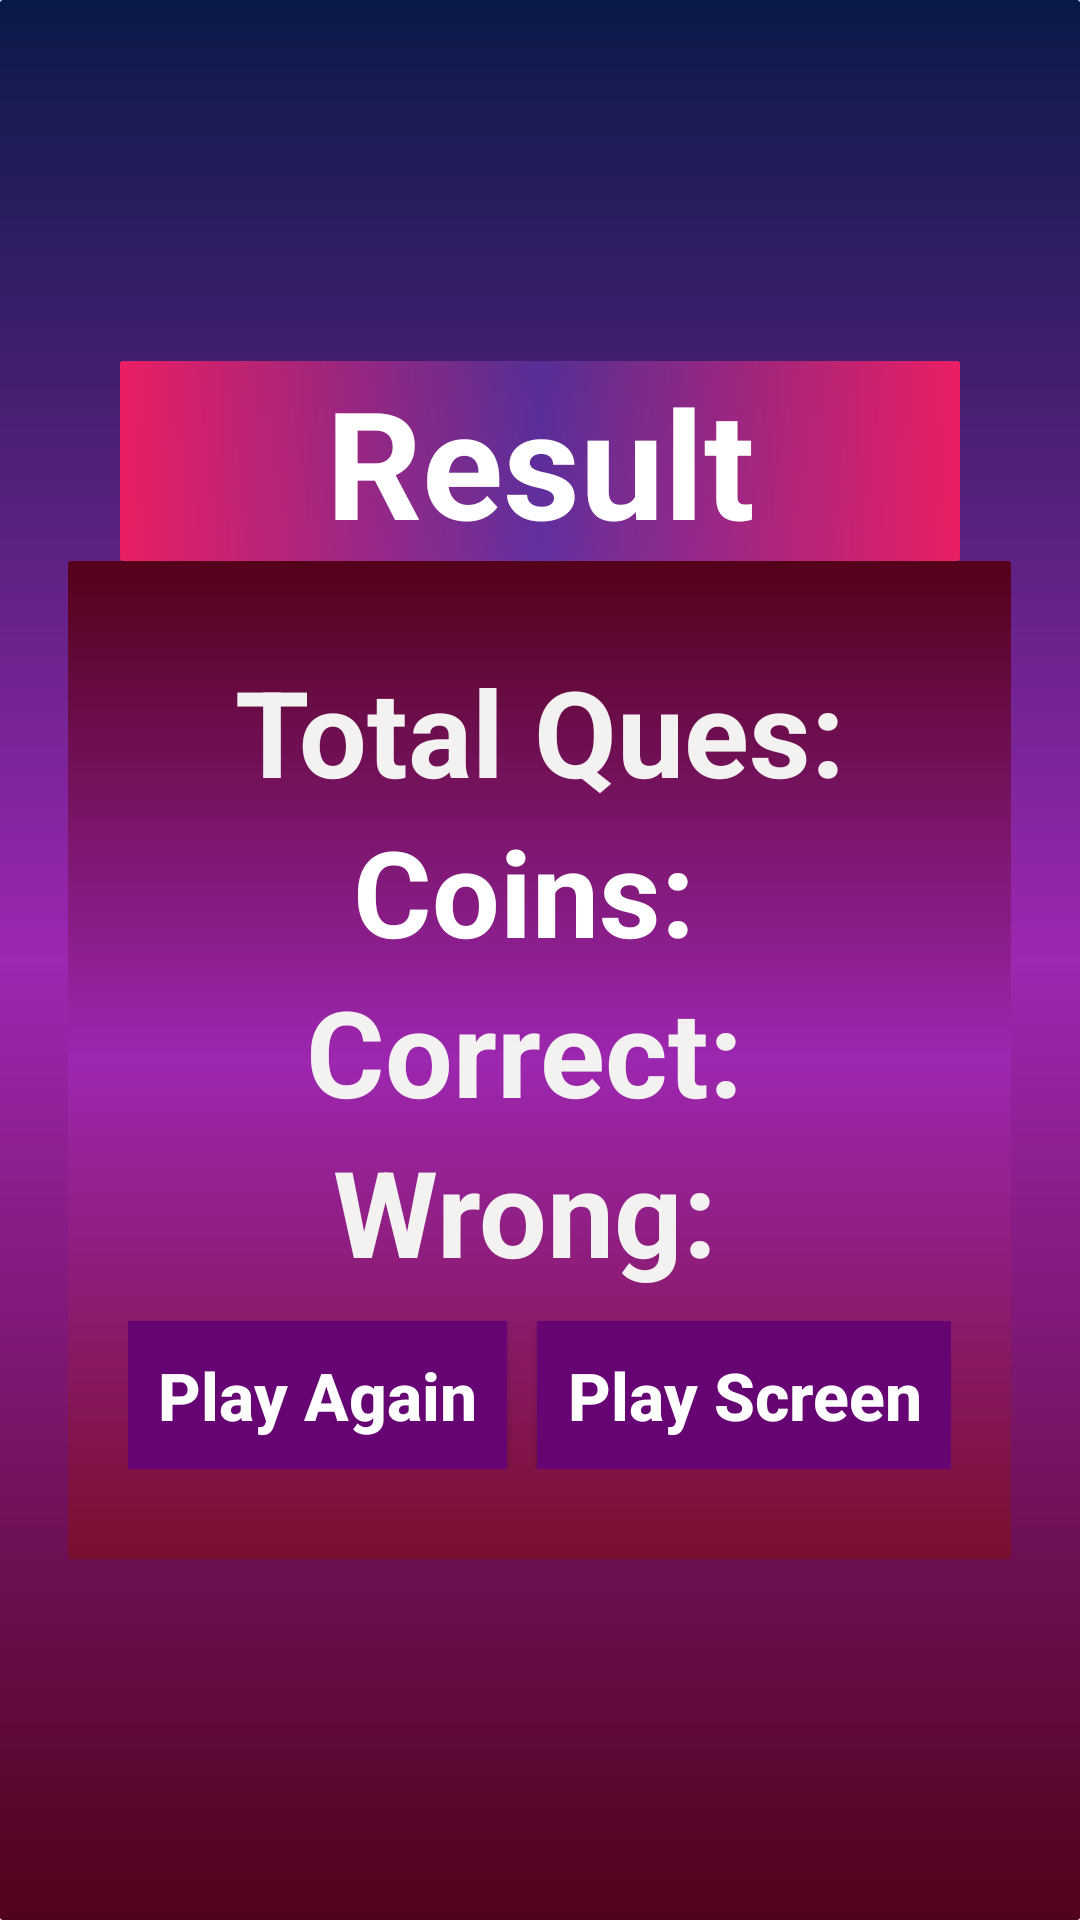

Reconstruct the res/layout file that produces this screen, plus the resources it refers to.
<!-- AndroidManifest.xml: application theme AppTheme -->
<!-- res/layout/activity_result.xml -->
<?xml version="1.0" encoding="utf-8"?>
<LinearLayout xmlns:android="http://schemas.android.com/apk/res/android"
    xmlns:tools="http://schemas.android.com/tools"
    android:layout_width="match_parent"
    android:orientation="vertical"
    android:background="@drawable/timer_background"
    android:gravity="center"
    android:layout_height="match_parent"
    tools:context=".Result">

    <TextView
        android:layout_width="match_parent"
        android:textSize="50sp"
        android:background="@drawable/new_background"
        android:layout_marginLeft="40dp"
        android:layout_marginRight="40dp"
        android:textAlignment="center"
        android:textColor="#fff"
        android:textStyle="bold"
        android:layout_height="wrap_content"
        android:text="Result">

    </TextView>

    <LinearLayout
        android:layout_width="wrap_content"
        android:paddingEnd="20dp"
        android:paddingStart="20dp"
        android:background="@drawable/background"
        android:padding="30dp"
        android:layout_height="wrap_content"
        android:orientation="vertical">


        <TextView
            android:id="@+id/txtTotalQuestionsR"
            android:layout_width="match_parent"
            android:textAlignment="center"
            android:layout_height="wrap_content"
            android:textSize="40sp"
            android:textColor="#F4F1F1"
            android:textStyle="bold"
            android:text="Total Ques:" />

        <TextView
            android:id="@+id/txtTotalCoinsR"
            android:layout_width="match_parent"
            android:layout_height="wrap_content"
            android:textSize="40sp"
            android:textColor="#fff"
            android:textStyle="bold"
            android:textAlignment="center"
            android:text="Coins: " />


        <TextView
            android:id="@+id/txtCorrectQuesR"
            android:layout_width="match_parent"
            android:textAlignment="center"
            android:layout_height="wrap_content"
            android:textSize="40sp"
            android:textColor="#F4F1F1"
            android:textStyle="bold"
            android:text="Correct: " />

        <TextView
            android:id="@+id/txtWrongQuesR"
            android:layout_width="match_parent"
            android:textAlignment="center"
            android:textColor="#F4F1F1"
            android:layout_height="wrap_content"
            android:textSize="40sp"
            android:textStyle="bold"
            android:text="Wrong: " />


        <LinearLayout
            android:layout_marginTop="10dp"
            android:orientation="horizontal"
            android:layout_width="match_parent"
            android:layout_height="wrap_content">

            <Button
                android:id="@+id/bt_play_again"
                android:layout_width="wrap_content"
                android:background="@color/buttonBG"
                android:textColor="#fff"
                android:textStyle="bold"
                android:textAllCaps="false"
                android:textSize="22sp"
                android:padding="10dp"
                android:layout_marginRight="5dp"
                android:layout_height="wrap_content"
                android:layout_weight="1"
                android:text="Play Again" />

            <Button
                android:id="@+id/bt_play_screen"
                android:layout_width="wrap_content"
                android:layout_marginStart="5dp"
                android:background="@color/buttonBG"
                android:layout_height="wrap_content"
                android:textColor="#fff"
                android:textStyle="bold"
                android:textAllCaps="false"
                android:textSize="22sp"
                android:padding="10dp"
                android:layout_weight="1"
                android:text="Play Screen" />
        </LinearLayout>


    </LinearLayout>
</LinearLayout>
<!-- resources referenced by this layout -->
<resources>
  <color name="buttonBG">#650472</color>
  <!-- drawable background (drawable) -->
  <?xml version="1.0" encoding="utf-8"?>
  <shape xmlns:android="http://schemas.android.com/apk/res/android"
      android:shape="rectangle">
  
      <corners android:radius="1dp" />
      <gradient
          android:angle="90"
          android:endColor="@color/colorPrimary"
          android:centerColor="#9C27B0"
          android:startColor="@color/colorAccent" />
  </shape>
  <!-- drawable new_background (drawable) -->
  <?xml version="1.0" encoding="utf-8"?>
  <shape xmlns:android="http://schemas.android.com/apk/res/android"
      android:shape="rectangle">
  
      <corners android:radius="1dp" />
      <gradient
          android:angle="180"
          android:endColor="#E91E63"
          android:centerColor="#87673AB7"
          android:startColor="#E91E63" />
  </shape>
  <!-- drawable timer_background (drawable) -->
  <?xml version="1.0" encoding="utf-8"?>
  <shape
      xmlns:android="http://schemas.android.com/apk/res/android"
      android:shape="rectangle"
      >
      <corners android:radius="1dp"/>
      <gradient
          android:angle="90"
          android:endColor="#091A47"
          android:centerColor="#9C27B0"
          android:startColor="#51021B"/>
  </shape>
  <color name="colorPrimary">#54011A</color>
  <color name="colorAccent">#790F2E</color>
</resources>
